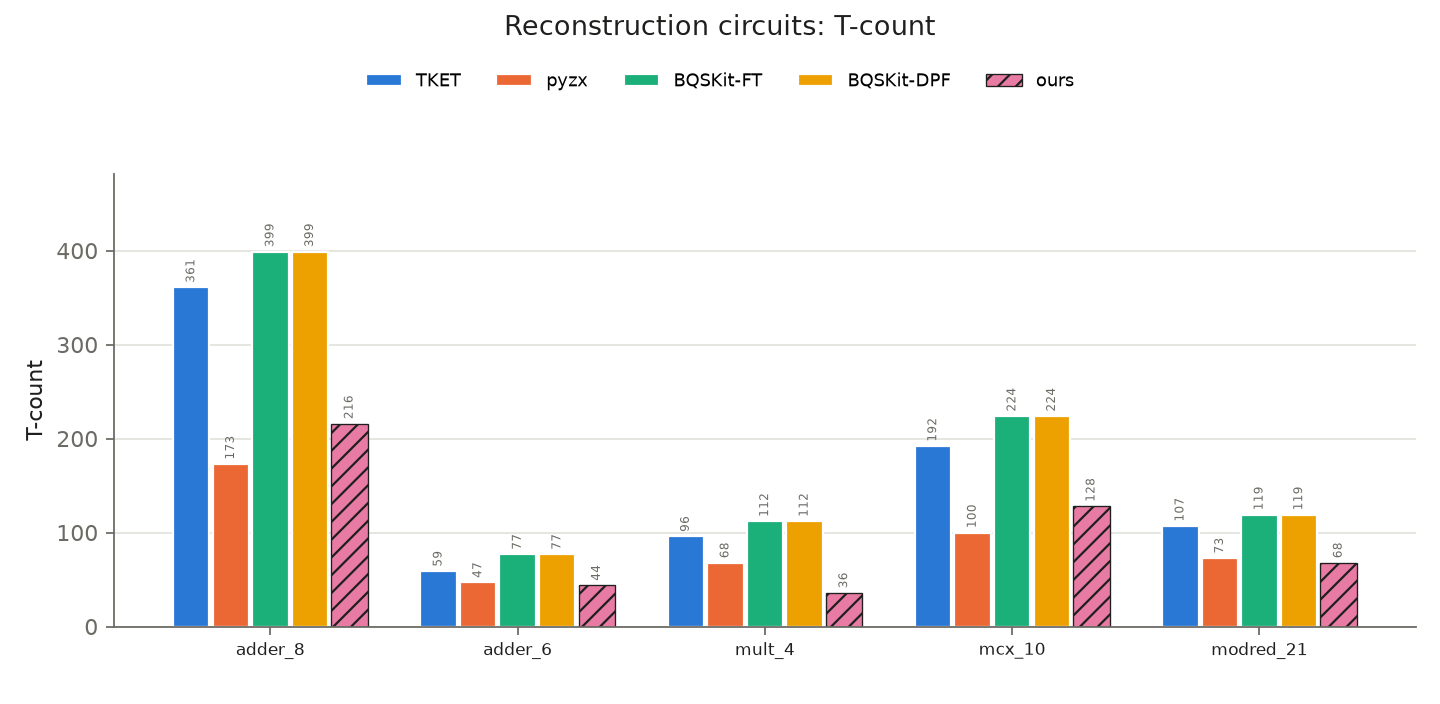

Source data for this figure (header and first rows):
label, method, t_count, relaxed
adder_8, TKET, 361.0, False
adder_6, TKET, 59.0, False
mult_4, TKET, 96.0, False
mcx_10, TKET, 192.0, False
modred_21, TKET, 107.0, False
adder_8, pyzx, 173.0, False
adder_6, pyzx, 47.0, False
mult_4, pyzx, 68.0, False
mcx_10, pyzx, 100.0, False
modred_21, pyzx, 73.0, False
adder_8, BQSKit-FT, 399.0, False
adder_6, BQSKit-FT, 77.0, False
mult_4, BQSKit-FT, 112.0, False
mcx_10, BQSKit-FT, 224.0, False
modred_21, BQSKit-FT, 119.0, False
adder_8, BQSKit-DPF, 399.0, False
adder_6, BQSKit-DPF, 77.0, False
mult_4, BQSKit-DPF, 112.0, False
mcx_10, BQSKit-DPF, 224.0, False
modred_21, BQSKit-DPF, 119.0, False
adder_8, ours, 216, True
adder_6, ours, 44, True
mult_4, ours, 36, True
mcx_10, ours, 128, True
modred_21, ours, 68, True
